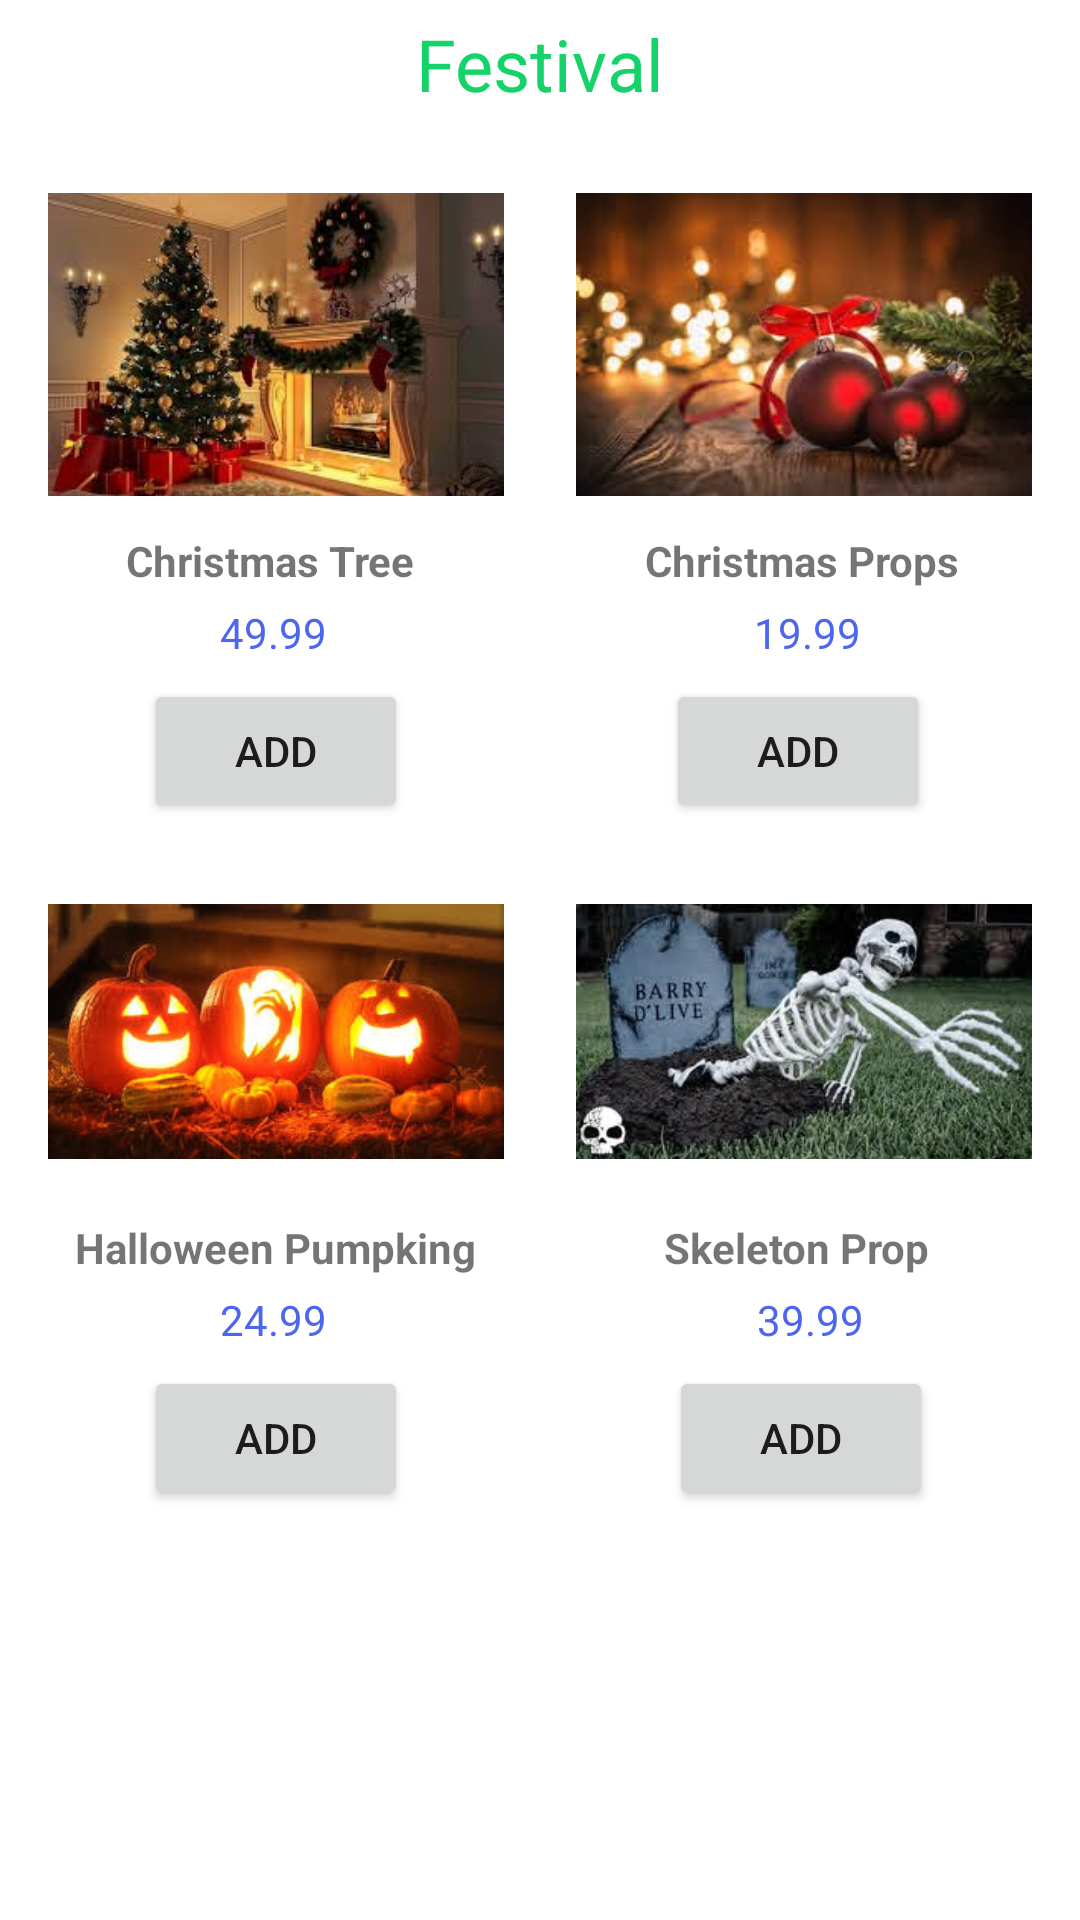

This screen was rendered from an Android layout file. Write that file and the resources it references.
<!-- AndroidManifest.xml: application theme Theme.EDecora -->
<!-- res/layout/activity_festival_main.xml -->
<?xml version="1.0" encoding="utf-8"?>
<androidx.constraintlayout.widget.ConstraintLayout xmlns:android="http://schemas.android.com/apk/res/android"
    xmlns:app="http://schemas.android.com/apk/res-auto"
    xmlns:tools="http://schemas.android.com/tools"
    android:layout_width="match_parent"
    android:layout_height="match_parent"
    tools:context=".FestivalMain">

    <TextView
        android:id="@+id/textView22"
        android:layout_width="wrap_content"
        android:layout_height="wrap_content"
        android:layout_marginTop="5dp"
        android:text="Festival"
        android:textColor="@color/blue"
        android:textSize="@dimen/header"
        app:layout_constraintEnd_toEndOf="parent"
        app:layout_constraintStart_toStartOf="parent"
        app:layout_constraintTop_toTopOf="parent" />

    <ImageView
        android:id="@+id/imageView19"
        android:layout_width="152dp"
        android:layout_height="125dp"
        android:layout_marginStart="16dp"
        android:layout_marginTop="15dp"
        app:layout_constraintStart_toStartOf="parent"
        app:layout_constraintTop_toBottomOf="@+id/textView22"
        app:srcCompat="@drawable/tree" />

    <ImageView
        android:id="@+id/imageView21"
        android:layout_width="152dp"
        android:layout_height="125dp"
        android:layout_marginStart="16dp"
        android:layout_marginTop="7dp"
        app:layout_constraintStart_toStartOf="parent"
        app:layout_constraintTop_toBottomOf="@+id/addToCart25"
        app:srcCompat="@drawable/pumpkin" />

    <ImageView
        android:id="@+id/imageView20"
        android:layout_width="152dp"
        android:layout_height="125dp"
        android:layout_marginStart="24dp"
        android:layout_marginTop="15dp"
        android:layout_marginEnd="16dp"
        app:layout_constraintEnd_toEndOf="parent"
        app:layout_constraintStart_toEndOf="@+id/imageView19"
        app:layout_constraintTop_toBottomOf="@+id/textView22"
        app:srcCompat="@drawable/ball" />

    <ImageView
        android:id="@+id/imageView22"
        android:layout_width="152dp"
        android:layout_height="125dp"
        android:layout_marginStart="24dp"
        android:layout_marginTop="7dp"
        android:layout_marginEnd="16dp"
        app:layout_constraintEnd_toEndOf="parent"
        app:layout_constraintStart_toEndOf="@+id/imageView21"
        app:layout_constraintTop_toBottomOf="@+id/addToCart26"
        app:srcCompat="@drawable/sklaton" />

    <TextView
        android:id="@+id/textView23"
        android:layout_width="wrap_content"
        android:layout_height="wrap_content"
        android:layout_marginStart="42dp"
        android:text="Christmas Tree"
        android:textStyle="bold"
        app:layout_constraintStart_toStartOf="parent"
        app:layout_constraintTop_toBottomOf="@+id/imageView19" />

    <TextView
        android:id="@+id/textView25"
        android:layout_width="wrap_content"
        android:layout_height="wrap_content"
        android:layout_marginStart="25dp"
        android:text="Halloween Pumpking"
        android:textStyle="bold"
        app:layout_constraintStart_toStartOf="parent"
        app:layout_constraintTop_toBottomOf="@+id/imageView21" />

    <TextView
        android:id="@+id/textView26"
        android:layout_width="wrap_content"
        android:layout_height="wrap_content"
        android:layout_marginEnd="50dp"
        android:text="Skeleton Prop"
        android:textStyle="bold"
        app:layout_constraintEnd_toEndOf="parent"
        app:layout_constraintTop_toBottomOf="@+id/imageView22" />

    <TextView
        android:id="@+id/textView24"
        android:layout_width="wrap_content"
        android:layout_height="wrap_content"
        android:layout_marginEnd="40dp"
        android:text="Christmas Props"
        android:textStyle="bold"
        app:layout_constraintEnd_toEndOf="parent"
        app:layout_constraintTop_toBottomOf="@+id/imageView20" />

    <Button
        android:id="@+id/addToCart25"
        android:layout_width="wrap_content"
        android:layout_height="wrap_content"
        android:layout_marginStart="48dp"
        android:layout_marginTop="6dp"
        android:text="Add"
        app:layout_constraintStart_toStartOf="parent"
        app:layout_constraintTop_toBottomOf="@+id/price25" />

    <Button
        android:id="@+id/addToCart27"
        android:layout_width="wrap_content"
        android:layout_height="wrap_content"
        android:layout_marginStart="48dp"
        android:layout_marginTop="6dp"
        android:text="Add"
        app:layout_constraintStart_toStartOf="parent"
        app:layout_constraintTop_toBottomOf="@+id/price28" />

    <Button
        android:id="@+id/addToCart26"
        android:layout_width="wrap_content"
        android:layout_height="wrap_content"
        android:layout_marginStart="87dp"
        android:layout_marginTop="6dp"
        android:layout_marginEnd="51dp"
        android:text="Add"
        app:layout_constraintEnd_toEndOf="parent"
        app:layout_constraintStart_toEndOf="@+id/addToCart25"
        app:layout_constraintTop_toBottomOf="@+id/price26" />

    <Button
        android:id="@+id/addToCart28"
        android:layout_width="wrap_content"
        android:layout_height="wrap_content"
        android:layout_marginStart="87dp"
        android:layout_marginTop="6dp"
        android:layout_marginEnd="51dp"
        android:text="Add"
        app:layout_constraintEnd_toEndOf="parent"
        app:layout_constraintHorizontal_bias="0.0"
        app:layout_constraintStart_toEndOf="@+id/addToCart27"
        app:layout_constraintTop_toBottomOf="@+id/price50" />

    <TextView
        android:id="@+id/price25"
        android:layout_width="wrap_content"
        android:layout_height="wrap_content"
        android:layout_marginStart="65dp"
        android:layout_marginTop="5dp"
        android:layout_marginEnd="134dp"
        android:text="49.99"
        android:textColor="@color/Price"
        app:layout_constraintEnd_toStartOf="@+id/price26"
        app:layout_constraintStart_toStartOf="parent"
        app:layout_constraintTop_toBottomOf="@+id/textView23" />

    <TextView
        android:id="@+id/price28"
        android:layout_width="wrap_content"
        android:layout_height="wrap_content"
        android:layout_marginStart="65dp"
        android:layout_marginTop="5dp"
        android:layout_marginEnd="135dp"
        android:text="24.99"
        android:textColor="@color/Price"
        app:layout_constraintEnd_toStartOf="@+id/price50"
        app:layout_constraintStart_toStartOf="parent"
        app:layout_constraintTop_toBottomOf="@+id/textView25" />

    <TextView
        android:id="@+id/price26"
        android:layout_width="wrap_content"
        android:layout_height="wrap_content"
        android:layout_marginTop="5dp"
        android:layout_marginEnd="73dp"
        android:text="19.99"
        android:textColor="@color/Price"
        app:layout_constraintEnd_toEndOf="parent"
        app:layout_constraintTop_toBottomOf="@+id/textView24" />

    <TextView
        android:id="@+id/price50"
        android:layout_width="wrap_content"
        android:layout_height="wrap_content"
        android:layout_marginTop="5dp"
        android:layout_marginEnd="72dp"
        android:text="39.99"
        android:textColor="@color/Price"
        app:layout_constraintEnd_toEndOf="parent"
        app:layout_constraintTop_toBottomOf="@+id/textView26" />
</androidx.constraintlayout.widget.ConstraintLayout>
<!-- resources referenced by this layout -->
<resources>
  <color name="Price">#4D66EF</color>
  <color name="blue">#14D368</color>
  <dimen name="header">24dp</dimen>
  <!-- drawable ball: jpg bitmap (drawable, 7063 bytes) -->
  <!-- drawable pumpkin: jpg bitmap (drawable, 12586 bytes) -->
  <!-- drawable sklaton: jpg bitmap (drawable, 10631 bytes) -->
  <!-- drawable tree: jpg bitmap (drawable, 11210 bytes) -->
  <style name="Theme.EDecora" parent="Theme.MaterialComponents.DayNight.DarkActionBar">
          
          <item name="colorPrimary">@color/green</item>
          <item name="colorPrimaryVariant">@color/black</item>
          <item name="colorOnPrimary">@color/white</item>
          
          <item name="colorSecondary">@color/teal_200</item>
          <item name="colorSecondaryVariant">@color/teal_700</item>
          <item name="colorOnSecondary">@color/black</item>
          
          <item name="android:statusBarColor" tools:targetApi="l">?attr/colorPrimaryVariant</item>
          
      </style>
  <color name="green">#14D368</color>
  <color name="black">#FF000000</color>
  <color name="white">#FFFFFFFF</color>
  <color name="teal_200">#FF03DAC5</color>
  <color name="teal_700">#FF018786</color>
</resources>
